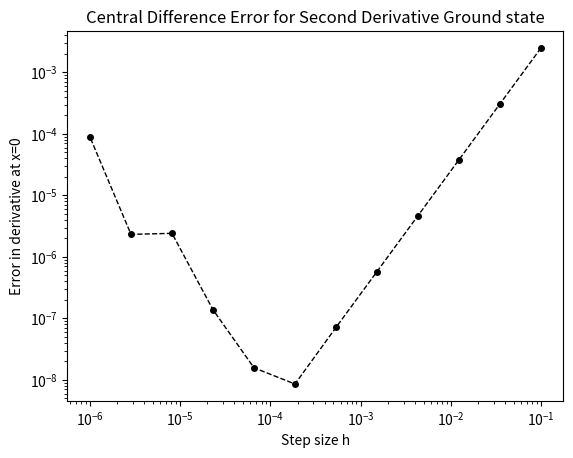

This figure's Python source:

import numpy as np
import matplotlib.pyplot as plt

def central_diff(f, x, h):
    """Compute the central difference approximation of the derivative of f at x."""
    return (f(x + h) - 2*f(x) + f(x - h)) / (h**2)

def local_energy(psi, x, h):

    kinetic = -0.5 * central_diff(psi, x, h) / psi(x)
    potential = 0.5 * x**2
    return kinetic + potential

# Finding central difference error for ground state

def psi_0(x):
    return np.exp(-0.5* x**2)

x0 = 0.0
x1 = 1.0

psi0_expect = -1.0
psi1_expect = 0.0

hs = np.logspace(-1, -6, num=12)

steperror: list[tuple[float, float]] = []

for h in hs:
    foundpsi = central_diff(psi_0, x0, h)
    err = np.abs(foundpsi - psi0_expect)
    steperror.append((h, err))

plt.loglog(*zip(*steperror), 'ko--', linewidth=1, markersize=4)
plt.xlabel('Step size h')
plt.ylabel('Error in derivative at x=0')
plt.title('Central Difference Error for Second Derivative Ground state')
plt.show()
